Run: headless pygame with SDL's dummy video driver; simulated clock (each Clock.tick advances the game by its frame time, no real sleeping); random seed 0; keys injected as events and as key.get_pressed() state; no mouse input.
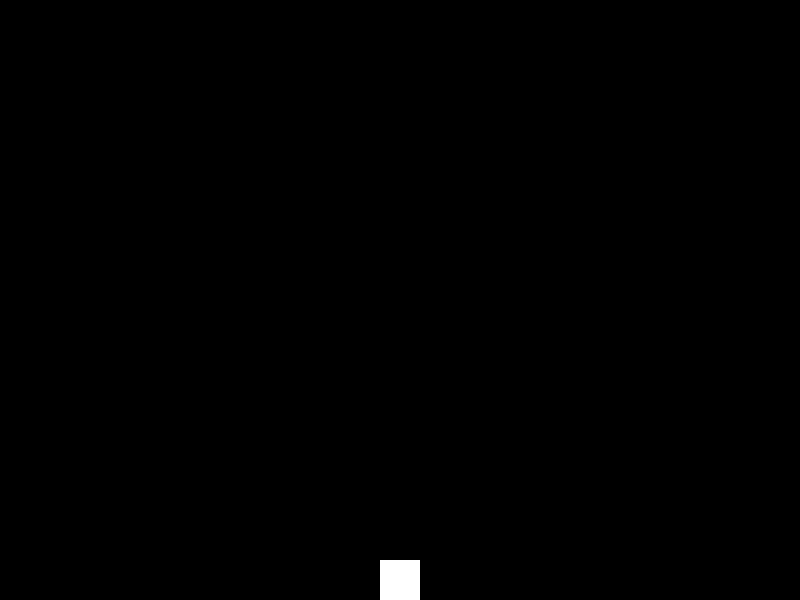
Frame 1 of 4 · flips 1–60 · no input
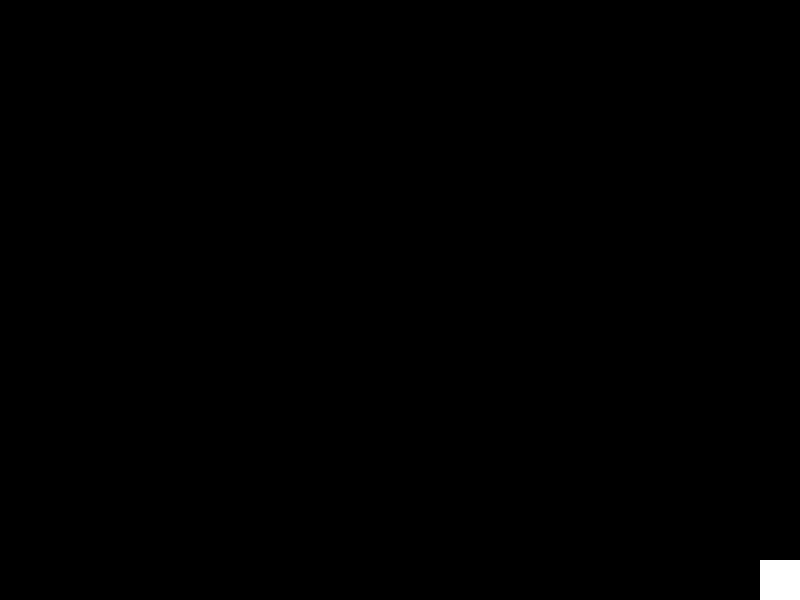
Frame 2 of 4 · flips 61–180 · tapped SPACE, RETURN · held RIGHT (→), D
Frame 3 of 4 · flips 181–300 · held DOWN (↓), S · screen unchanged from frame 2, image omitted
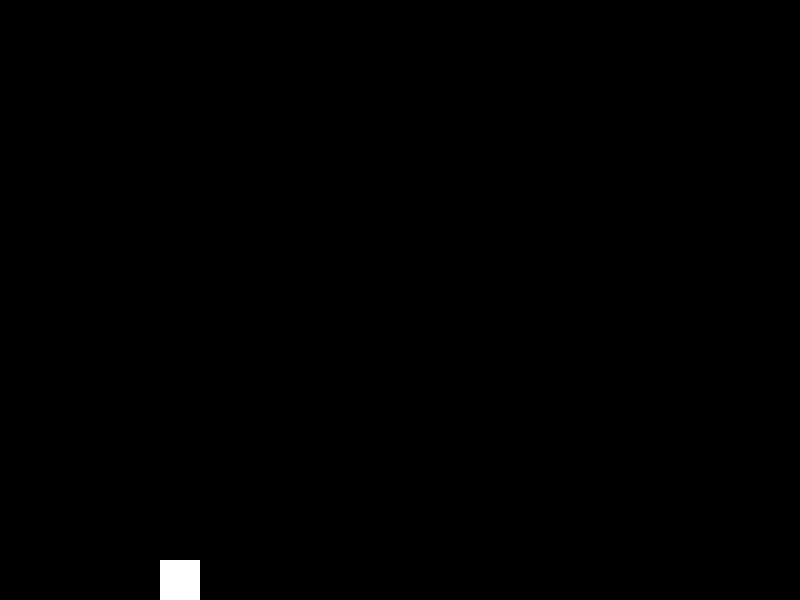
Frame 4 of 4 · flips 301–420 · held LEFT (←), A, UP (↑), W

The pygame program that drew these frames:

import pygame
import sys

# 게임 초기화
pygame.init()
WIDTH, HEIGHT = 800, 600
screen = pygame.display.set_mode((WIDTH, HEIGHT))
clock = pygame.time.Clock()

# 박스 초기화
box_width, box_height = 40, 40
box_x = WIDTH // 2 - box_width // 2
box_y = HEIGHT - box_height
box_speed = 5

# 총알 초기화
bullet_width, bullet_height = 10, 20
bullet_x = box_x + box_width // 2 - bullet_width // 2
bullet_y = box_y - bullet_height
bullet_speed = 10
bullet_state = "ready"  # "ready"는 총알이 화면 상단에 있음을 의미

# 게임 루프
while True:
    screen.fill((0, 0, 0))

    for event in pygame.event.get():
        if event.type == pygame.QUIT:
            pygame.quit()
            sys.exit()
        elif event.type == pygame.KEYDOWN:
            if event.key == pygame.K_SPACE:
                if bullet_state == "ready":
                    bullet_x = box_x + box_width // 2 - bullet_width // 2
                    bullet_y = box_y - bullet_height
                    bullet_state = "fire"  # "fire"는 총알이 발사되고 있음을 의미

    keys = pygame.key.get_pressed()
    if keys[pygame.K_LEFT] and box_x > 0:
        box_x -= box_speed
    if keys[pygame.K_RIGHT] and box_x < WIDTH - box_width:
        box_x += box_speed

    if bullet_state == "fire":
        bullet_y -= bullet_speed
        if bullet_y < 0:
            bullet_state = "ready"

    pygame.draw.rect(screen, (255, 255, 255), (box_x, box_y, box_width, box_height))
    if bullet_state == "fire":
        pygame.draw.rect(screen, (255, 0, 0), (bullet_x, bullet_y, bullet_width, bullet_height))

    pygame.display.update()
    clock.tick(60)
